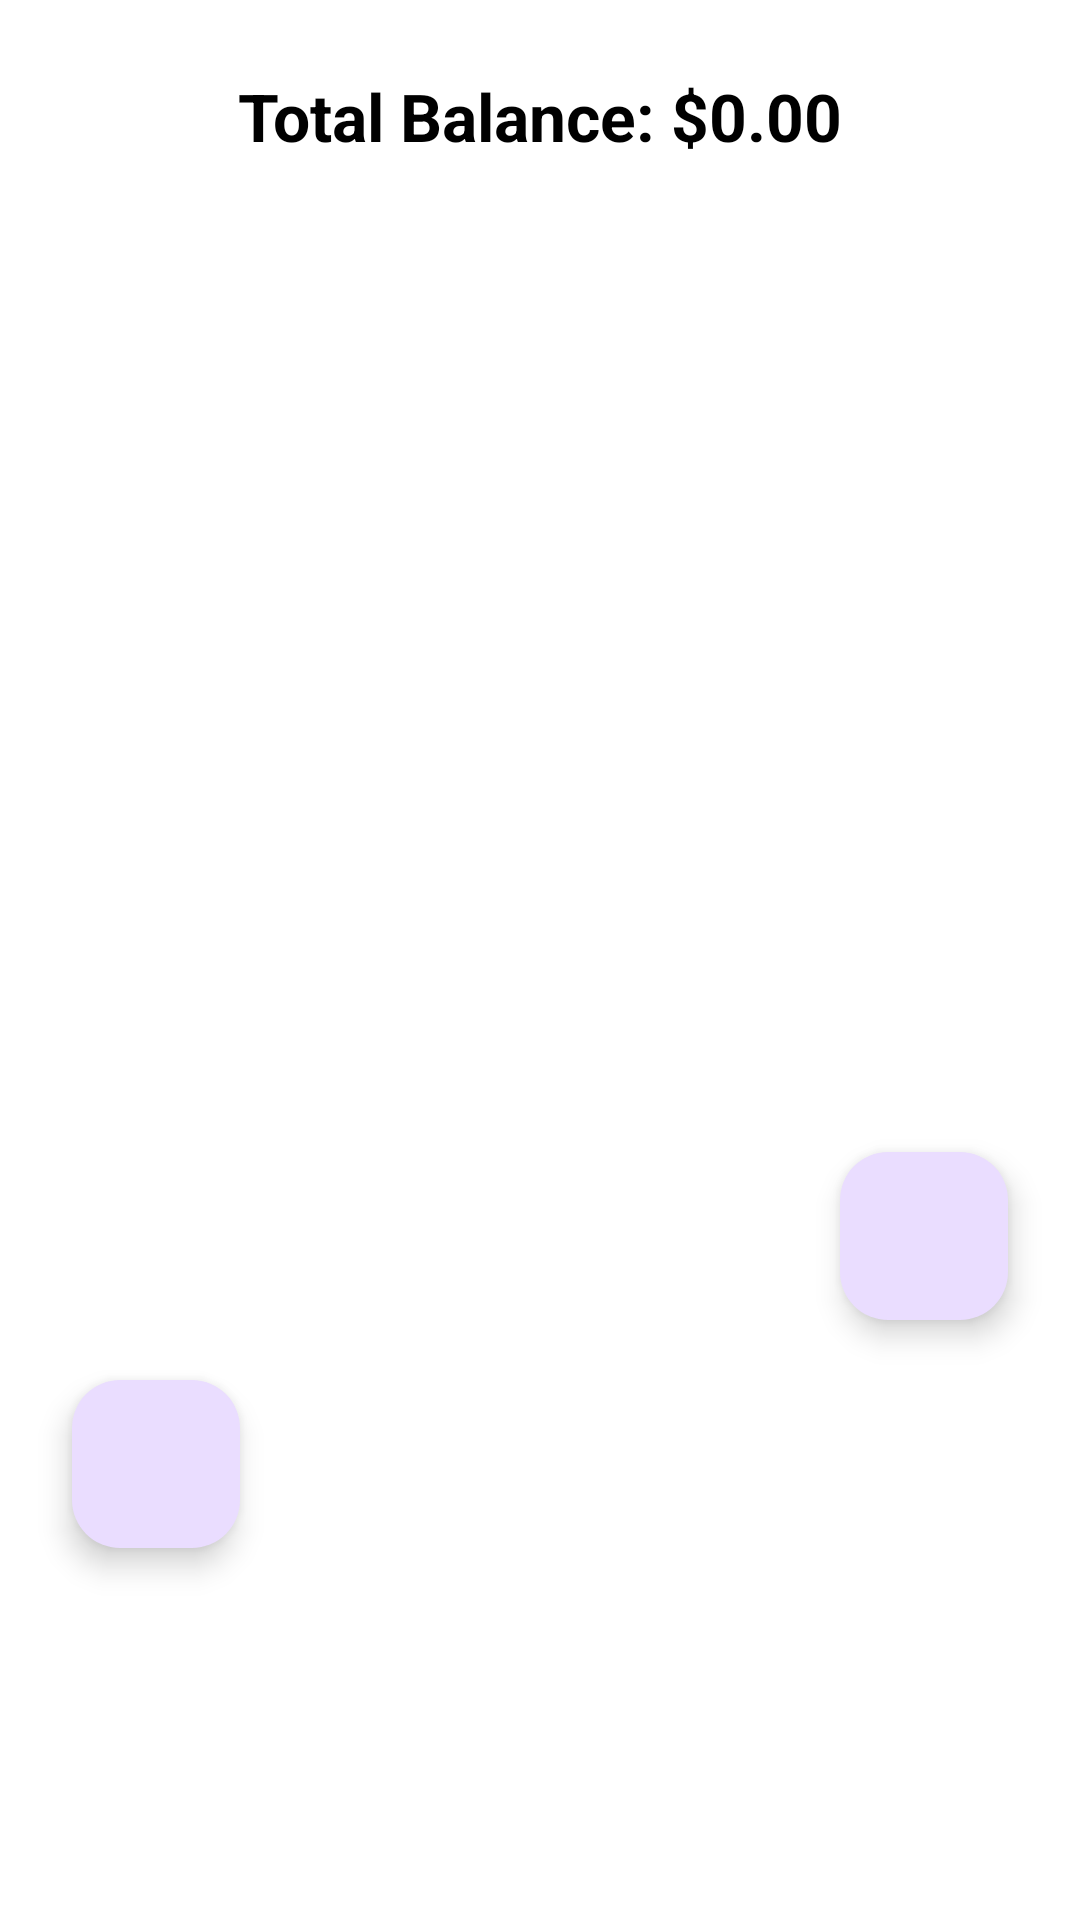

Here is an Android app screen rendered from its layout file. Give the layout XML and the strings, colors and styles it references.
<!-- AndroidManifest.xml: application theme Theme.CashFlowQuest -->
<!-- res/layout/fragment_accounts.xml -->
<FrameLayout xmlns:android="http://schemas.android.com/apk/res/android"
    android:layout_width="match_parent"
    android:layout_height="match_parent"
    android:background="@color/white">

    <LinearLayout
        android:orientation="vertical"
        android:padding="16dp"
        android:layout_width="match_parent"
        android:layout_height="match_parent">

        <TextView
            android:id="@+id/totalBalanceTextView"
            android:layout_width="match_parent"
            android:layout_height="wrap_content"
            android:text="Total Balance: $0.00"
            android:textSize="22sp"
            android:textStyle="bold"
            android:textColor="@color/black"
            android:padding="8dp"
            android:gravity="center" />

        <androidx.recyclerview.widget.RecyclerView
            android:id="@+id/accountsRecyclerView"
            android:layout_width="match_parent"
            android:layout_height="0dp"
            android:layout_weight="1"
            android:paddingTop="8dp" />
    </LinearLayout>

    
    <com.google.android.material.floatingactionbutton.FloatingActionButton
        android:id="@+id/addAccountButton"
        android:layout_width="wrap_content"
        android:layout_height="wrap_content"
        android:layout_gravity="bottom|start"
        android:layout_marginStart="24dp"
        android:layout_marginBottom="124dp"
        android:src="@drawable/ic_add_account"
        android:background="#FF0000"
        android:contentDescription="Add Account"
        android:tint="@android:color/white" />

    
    <com.google.android.material.floatingactionbutton.FloatingActionButton
        android:id="@+id/fabAddTransaction"
        android:layout_width="wrap_content"
        android:layout_height="wrap_content"
        android:layout_gravity="bottom|end"
        android:layout_marginEnd="24dp"
        android:layout_marginBottom="200dp"
        android:src="@drawable/plus"
        android:background="#00FF0A"
        android:contentDescription="Add Transaction"
        android:tint="@android:color/white" />
</FrameLayout>
<!-- resources referenced by this layout -->
<resources>
  <color name="black">#000000</color>
  <color name="white">#FFFFFF</color>
  <style name="Theme.CashFlowQuest" parent="Base.Theme.CashFlowQuest" />
  <style name="Base.Theme.CashFlowQuest" parent="Theme.Material3.DayNight.NoActionBar">
          
          
      </style>
</resources>
